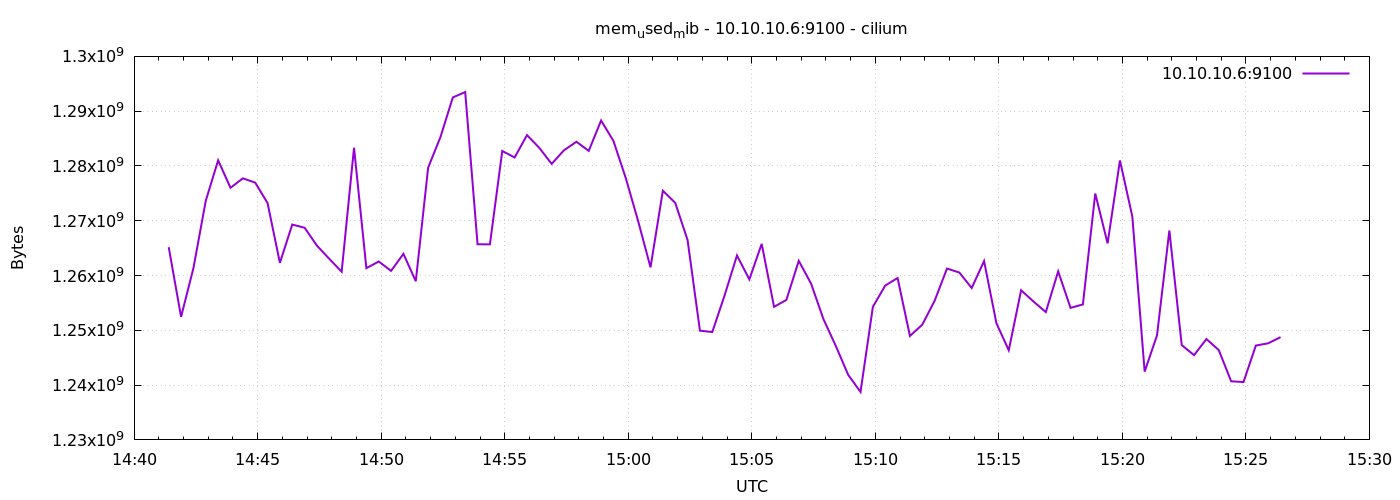

The file beside this chart, header and first rows:
1776955284	1265172480
1776955314	1252458496
1776955344	1261355008
1776955374	1273647104
1776955404	1281028096
1776955434	1276014592
1776955464	1277739008
1776955494	1276956672
1776955524	1273237504
1776955554	1262317568
1776955584	1269301248
1776955614	1268723712
1776955644	1265451008
1776955674	1263042560
1776955704	1260687360
1776955734	1283325952
1776955764	1261346816
1776955794	1262559232
1776955824	1260851200
1776955854	1263960064
1776955884	1258962944
1776955914	1279692800
1776955944	1285292032
1776955974	1292513280
1776956004	1293488128
1776956034	1265709056
1776956064	1265688576
1776956094	1282736128
1776956124	1281548288
1776956154	1285632000
1776956184	1283293184
1776956214	1280380928
1776956244	1282875392
1776956274	1284415488
1776956304	1282752512
1776956334	1288290304
1776956364	1284571136
1776956394	1277771776
1776956424	1269932032
1776956454	1261490176
1776956484	1275473920
1776956514	1273274368
1776956544	1266483200
1776956574	1249939456
1776956604	1249685504
1776956634	1256398848
1776956664	1263665152
1776956694	1259298816
1776956724	1265778688
1776956754	1254285312
1776956784	1255555072
1776956814	1262682112
1776956844	1258508288
1776956874	1252036608
1776956904	1247145984
1776956934	1241878528
1776956964	1238749184
1776956994	1254285312
1776957024	1258176512
1776957054	1259544576
1776957084	1248964608
... 30 more rows
